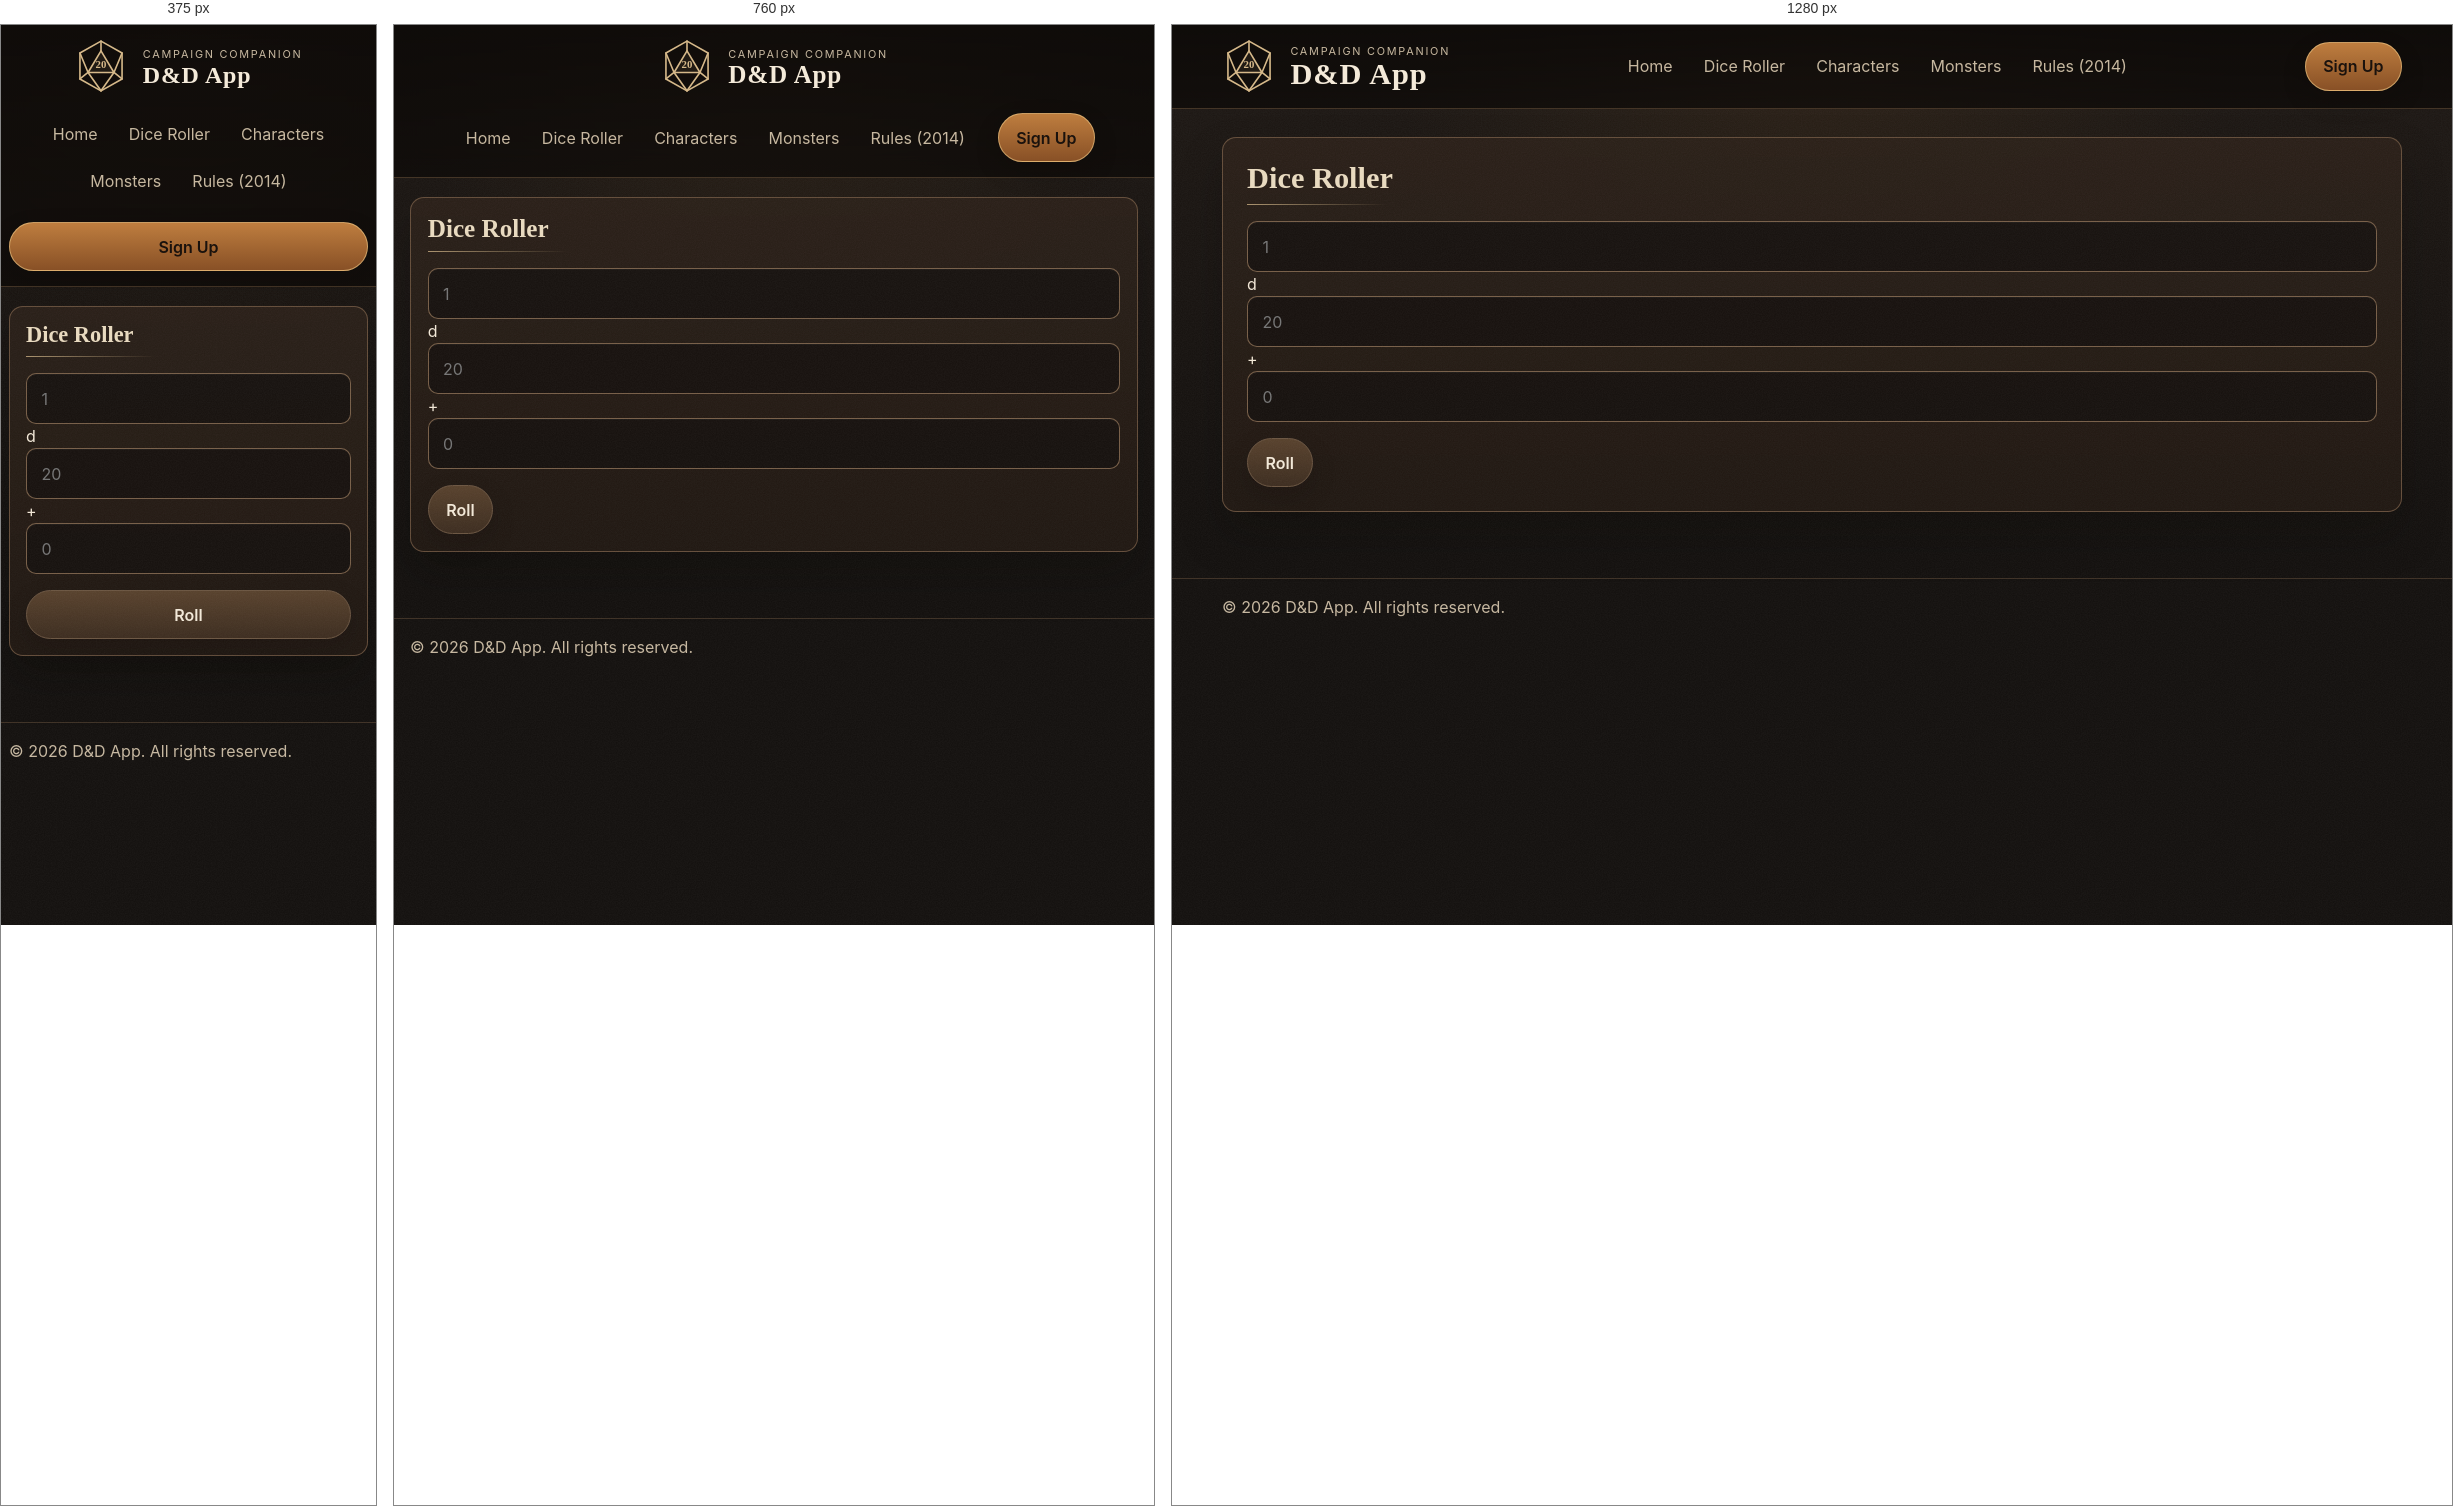
Rendered at 375 px, 760 px and 1280 px, left to right.

<!-- file: dice-roller.html -->
<!DOCTYPE html>
<html lang="en">
    <head>
        <meta charset="UTF-8">
        <meta name="viewport" content="width=device-width, initial-scale=1.0">
        <title>Dice Roller</title>
        <script type="module" src="../scripts/dice-roller.js"></script>
        <link rel="preconnect" href="https://fonts.googleapis.com">
        <link rel="preconnect" href="https://fonts.gstatic.com" crossorigin>
        <link href="https://fonts.googleapis.com/css2?family=EB+Garamond:ital,wght@0,400..800;1,400..700&family=Inter:wght@400;500;600;700&display=swap" rel="stylesheet">
        <link rel="stylesheet" href="../styles/main.css">
        <link rel="stylesheet" href="../styles/dropdown.css" />
    </head>
    <body>
        <header class="site-header">
            <div class="header-inner">
                <div class="brand">
                    <svg viewBox="0 0 100 100" class="d20-emblem" aria-hidden="true">
                        <polygon points="50,4 89,26 89,74 50,96 11,74 11,26" class="d20-outer"/>
                        <polygon points="50,22 74,62 26,62" class="d20-face"/>
                        <line x1="50" y1="4"  x2="50" y2="22"/>
                        <line x1="89" y1="26" x2="74" y2="62"/>
                        <line x1="11" y1="26" x2="26" y2="62"/>
                        <line x1="89" y1="74" x2="74" y2="62"/>
                        <line x1="11" y1="74" x2="26" y2="62"/>
                        <line x1="50" y1="96" x2="74" y2="62"/>
                        <line x1="50" y1="96" x2="26" y2="62"/>
                        <text x="50" y="53" class="d20-num">20</text>
                    </svg>
                    <div class="brand-text">
                        <p class="eyebrow">Campaign companion</p>
                        <h1>D&amp;D App</h1>
                    </div>
                </div>
                <nav aria-label="Main navigation">
                    <ul>
                        <li><a href="index.html">Home</a></li>
                        <li><a href="dice-roller.html">Dice Roller</a></li>
                        <li><a href="characters.html">Characters</a></li>
                        <li><a href="monsters.html">Monsters</a></li>
                        <li><a target="_blank" href="https://dnd5e.wikidot.com/">Rules (2014)</a></li>
                    </ul>
                </nav>
                <a href="signup.html" class="tool-btn tool-btn-accent">Sign Up</a>
            </div>
        </header>
        <main class="container">
            <section class="card">
                <h2 class="card-title">Dice Roller</h2>
                <div id="dice-roller">
                    <input type="number" id="dice-num" placeholder="1"> d <input type="number" id="dice" placeholder="20" autocomplete="off"></input>
                    <div id="dice-dropdown" class="dropdown" hidden></div>
                    <span> + </span> <input type="number" id="modifier" placeholder="0"></input>

                    <p id="result"></p>
                    <button id="roll-button" type="button">Roll</button>
                    <p style="display:none"> </p>
                </div>
            </section>
        </main>
        <footer>
            <p>&copy; 2026 D&amp;D App. All rights reserved.</p>
        </footer>
    </body>
</html>


/* @media block from main.css */
@media (max-width: 880px) {
	.header-inner {
		flex-wrap: wrap;
		justify-content: center;
	}

	.brand {
		width: 100%;
		justify-content: center;
	}

	nav ul {
		justify-content: center;
	}
}

/* @media block from main.css */
@media (max-width: 640px) {
	.container,
	.header-inner,
	footer p {
		width: min(100% - 1rem, 1180px);
	}

	.site-header {
		position: static;
	}

	.card {
		padding: 1rem;
	}

	nav a,
	button,
	.tool-btn {
		width: 100%;
	}

	.button-row {
		display: grid;
	}
}